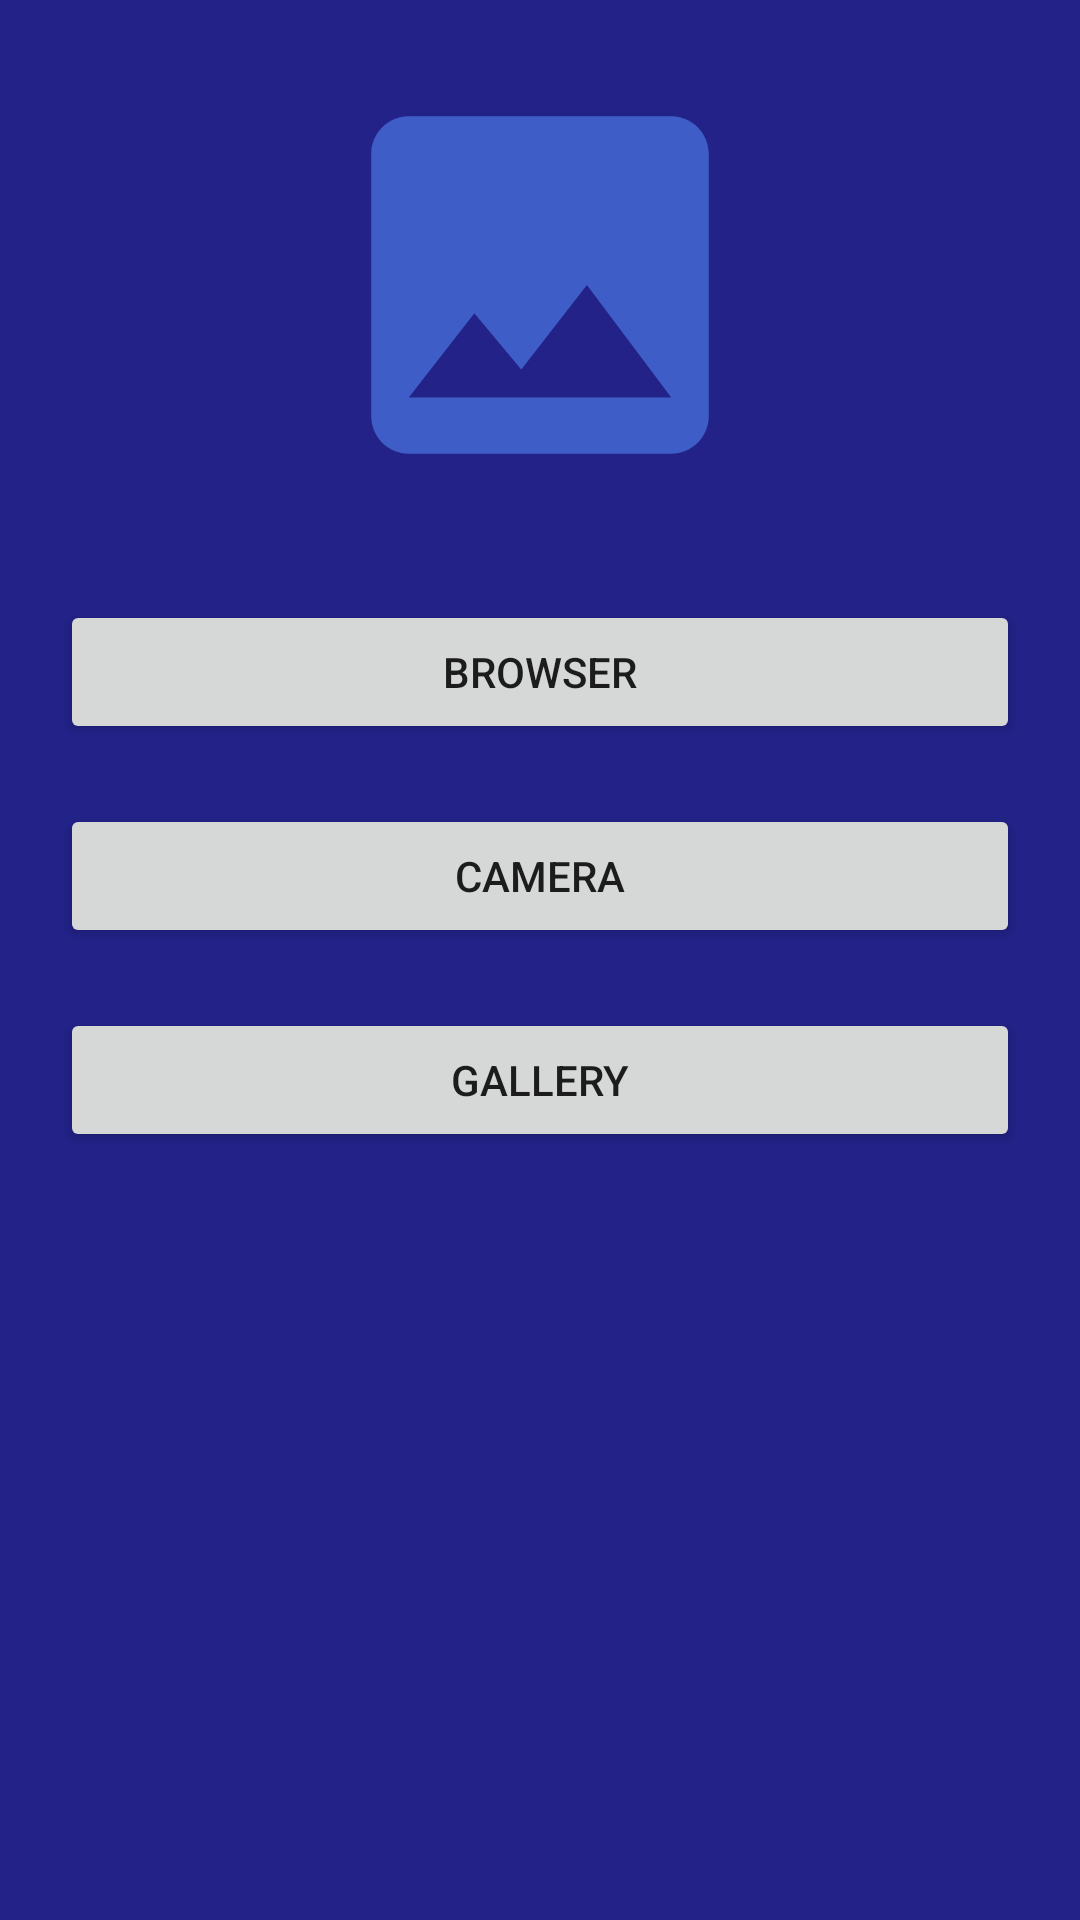

The Android layout XML behind this screen, and the referenced resources:
<!-- AndroidManifest.xml: application theme Theme.SecondLeson -->
<!-- res/layout/activity_second2.xml -->
<?xml version="1.0" encoding="utf-8"?>
<androidx.constraintlayout.widget.ConstraintLayout xmlns:android="http://schemas.android.com/apk/res/android"
    xmlns:app="http://schemas.android.com/apk/res-auto"
    xmlns:tools="http://schemas.android.com/tools"
    android:layout_width="match_parent"
    android:layout_height="match_parent"
    android:background="#228"
    tools:context=".SecondActivity2">
    <Button
        android:id="@+id/browser_btn"
        android:text="Browser"
        app:layout_constraintTop_toTopOf="parent"
        android:layout_marginTop="200dp"
        app:layout_constraintLeft_toLeftOf="parent"
        app:layout_constraintRight_toRightOf="parent"
        android:layout_marginStart="20dp"
        android:layout_marginEnd="20dp"
        android:layout_width="match_parent"
        android:layout_height="wrap_content"/>
    <Button
        android:id="@+id/camera_btn"
        android:text="CAMERA"
        android:layout_marginTop="30dp"
        app:layout_constraintTop_toBottomOf="@id/browser_btn"
        app:layout_constraintLeft_toLeftOf="parent"
        app:layout_constraintRight_toRightOf="parent"
        android:layout_margin="20dp"
        android:layout_width="match_parent"
        android:layout_height="wrap_content"/>
    <Button
        android:id="@+id/gallery_btn"
        android:text="GALLERY"
        app:layout_constraintTop_toBottomOf="@id/camera_btn"
        android:layout_marginTop="30dp"
        app:layout_constraintLeft_toLeftOf="parent"
        app:layout_constraintRight_toRightOf="parent"
        android:layout_margin="20dp"
        android:layout_width="match_parent"
        android:layout_height="wrap_content"/>
    <ImageView
        android:id="@+id/image_View"
        android:src="@drawable/ic_baseline_image_24"
        app:layout_constraintTop_toTopOf="parent"
        android:layout_marginTop="20dp"
        app:layout_constraintRight_toRightOf="parent"
        app:layout_constraintLeft_toLeftOf="parent"
        android:layout_width="150dp"
        android:layout_height="150dp"/>


</androidx.constraintlayout.widget.ConstraintLayout>
<!-- resources referenced by this layout -->
<resources>
  <!-- drawable ic_baseline_image_24 (drawable) -->
  <vector android:height="24dp" android:tint="#3E5DC6"
      android:viewportHeight="24" android:viewportWidth="24"
      android:width="24dp" xmlns:android="http://schemas.android.com/apk/res/android">
      <path android:fillColor="@android:color/white" android:pathData="M21,19V5c0,-1.1 -0.9,-2 -2,-2H5c-1.1,0 -2,0.9 -2,2v14c0,1.1 0.9,2 2,2h14c1.1,0 2,-0.9 2,-2zM8.5,13.5l2.5,3.01L14.5,12l4.5,6H5l3.5,-4.5z"/>
  </vector>
  <style name="Theme.SecondLeson" parent="Theme.MaterialComponents.DayNight.DarkActionBar">
          
          <item name="colorPrimary">@color/purple_500</item>
          <item name="colorPrimaryVariant">@color/purple_700</item>
          <item name="colorOnPrimary">@color/white</item>
          
          <item name="colorSecondary">@color/teal_200</item>
          <item name="colorSecondaryVariant">@color/teal_700</item>
          <item name="colorOnSecondary">@color/black</item>
          
          <item name="android:statusBarColor" tools:targetApi="l">?attr/colorPrimaryVariant</item>
          
      </style>
  <!-- not gathered from this repository: default colours our renderer supplied (Android Studio template values) -->
  <color name="purple_500">#FF6200EE</color>
  <color name="purple_700">#FF3700B3</color>
  <color name="teal_200">#FF03DAC5</color>
  <color name="teal_700">#FF018786</color>
  <color name="black">#FF000000</color>
  <color name="white">#FFFFFFFF</color>
</resources>
